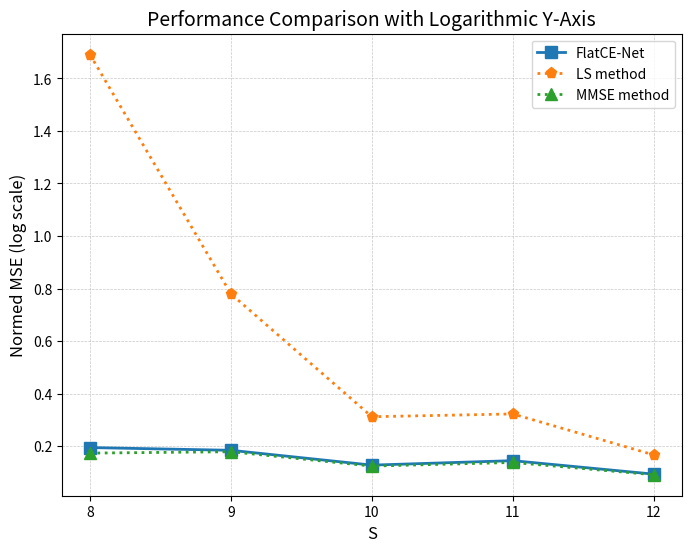

Here is the Python script that generated this plot: (Note: this script raises an exception after producing the figure.)
import matplotlib.pyplot as plt
import os

# 数据准备
L = [8,9,10,11,12] # dBm 横轴数据
SDUNet_64 = [0.098255, 0.036994, 0.01701, 0.010188, 0.007203] 
LS_NMSE = [0.38713, 0.054492, 0.018839, 0.010848, 0.007338]
MMSE_NMSE = [0.051158786, 0.026171018, 0.013618174, 0.009077507, 0.006509192]

FlatCE_Net = [0.194411, 0.183997, 0.127541, 0.144586, 0.093255]
LS_NMSE = [1.690374, 0.779491, 0.311853, 0.322463, 0.166494]
MMSE_NMSE = [0.173299815, 0.178497301, 0.123810392, 0.137731364, 0.090993344]


# 绘图
plt.figure(figsize=(8, 6))
# plt.plot(L, SDUNet_64, 's-', label='SDUNet_64', linewidth=1.5, color='#0072BD')
# plt.plot(L, LS_NMSE, 'd-', label='LS method', linewidth=1.5, color='#77AC30')
# plt.plot(L, MMSE_NMSE, 'p:', label='MMSE method', linewidth=1.5, color='#A2142F')
# plt.plot(L, CDRN_NMSE, 'd-.', label='SIM-Optimized, N=64', linewidth=1.5, color='#77AC30')
plt.plot(L, FlatCE_Net, 's-', label='FlatCE-Net', linewidth=2, color='#1f77b4', markersize=8)  # 蓝色, 方形标记
plt.plot(L, LS_NMSE, 'p:', label='LS method', linewidth=2, color='#ff7f0e', markersize=8)   # 橙色, 圆形标记
plt.plot(L, MMSE_NMSE, '^:', label='MMSE method', linewidth=2, color='#2ca02c', markersize=8)  # 绿色, 三角形标记
# plt.plot(L, CDRN_NMSE, 'd:', label='CDRN method', linewidth=2, color='pink', markersize=8)  # 红色, 叉号标记



# 图例
plt.legend(loc='upper right', fontsize=10)

# plt.yscale('log')  # y 轴取对数
plt.xlabel('S', fontsize=12)
plt.ylabel('Normed MSE (log scale)', fontsize=12)
plt.title('Performance Comparison with Logarithmic Y-Axis', fontsize=14)
plt.grid(True, which='both', linestyle='--', linewidth=0.5, alpha=0.7)

plt.xticks(range(8, 13, 1))

# 额外的文本标注
# plt.text(5.5, 0.4, 'Solid Lines: N = 32, M = 4', fontsize=10)
# plt.text(5.5, 0.35, 'Dashdotted Lines: N = 64, M = 4', fontsize=10)

# 保存路径
output_folder = '/users/<user>/workspace/channel_estimation/flatCE_Net/figures'
os.makedirs(output_folder, exist_ok=True)

# 保存为 PNG 和 EPS
plt.tight_layout()
plt.savefig(os.path.join(output_folder, 'FlatCENet_Subframe_performance_comparison_nolog.png'), dpi=300)
# plt.savefig(os.path.join(output_folder, 'performance_comparison.eps'), format='eps')
plt.savefig(os.path.join(output_folder, 'FlatCENet_Subframe_performance_comparison_nolog.pdf'), format='pdf')


# 显示图形
# plt.show()
